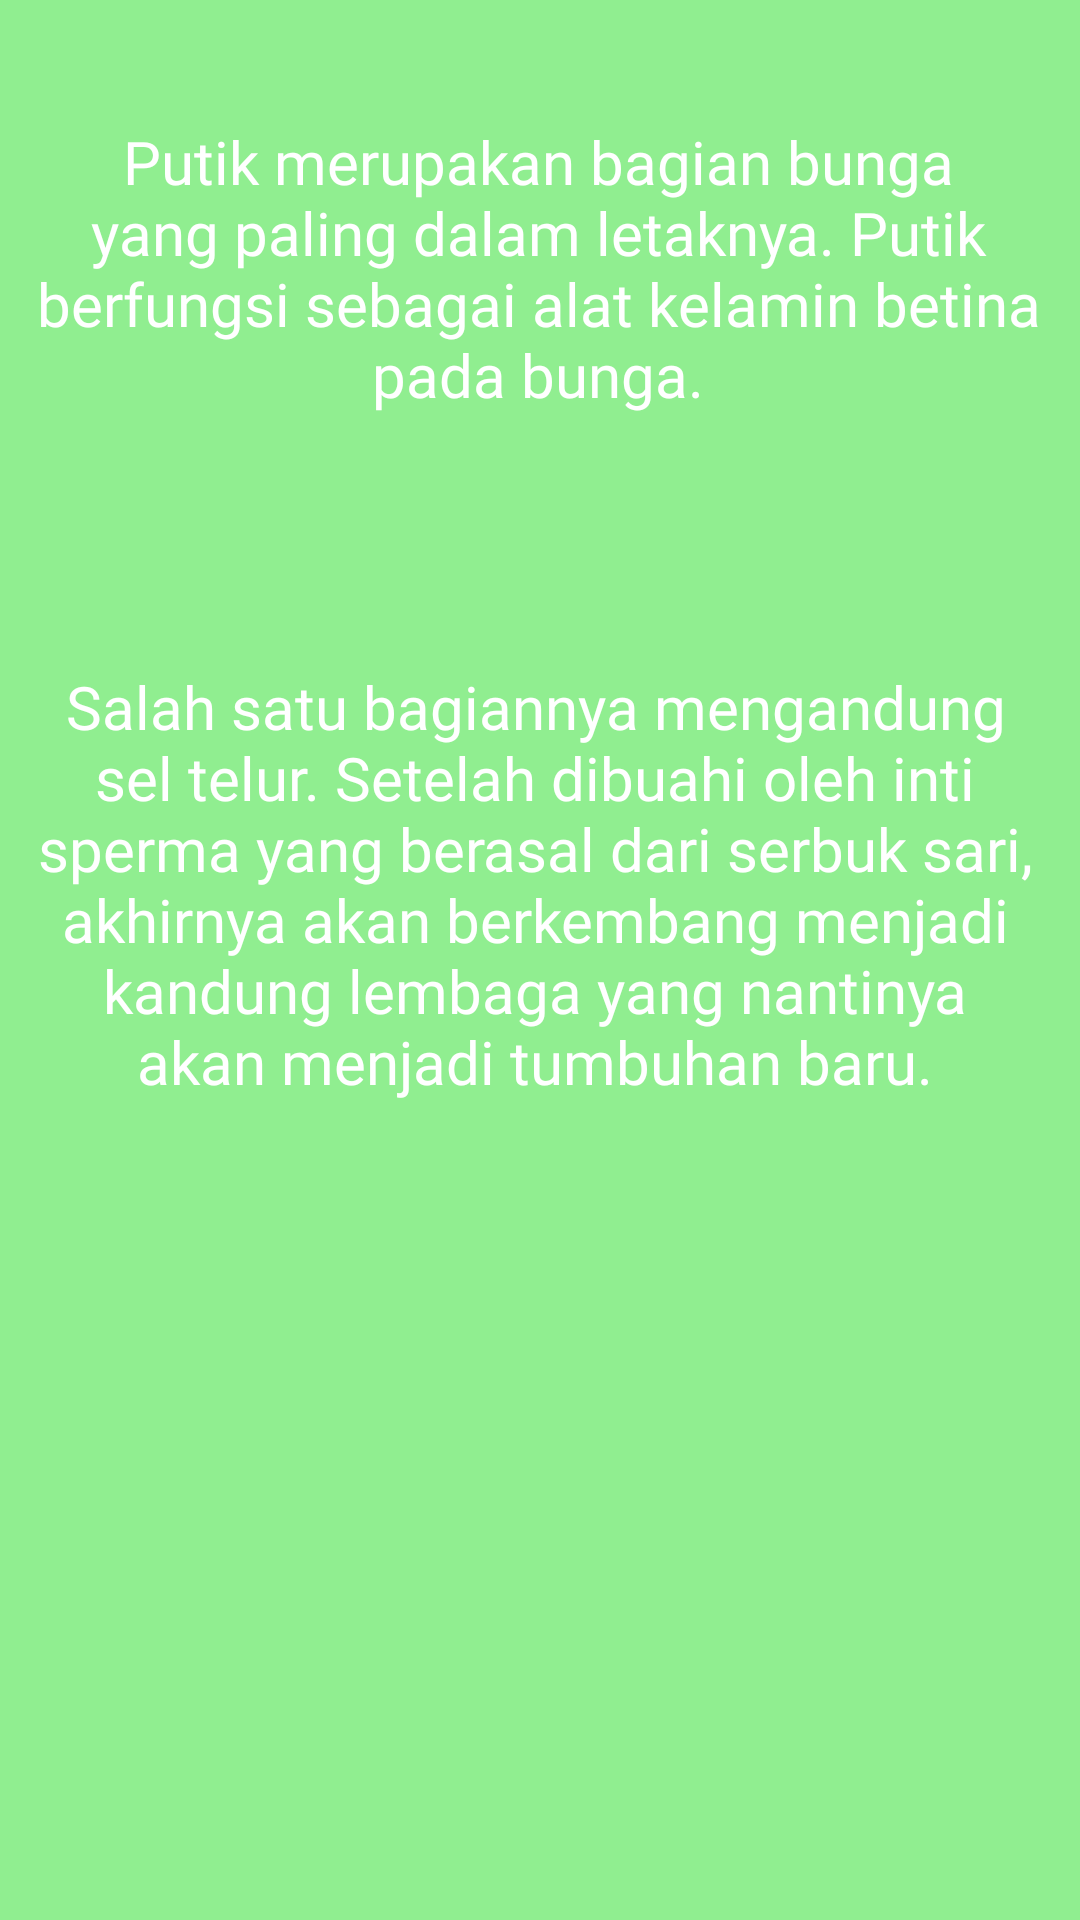

Here is an Android app screen rendered from its layout file. Give the layout XML and the strings, colors and styles it references.
<!-- AndroidManifest.xml: application theme Theme.MorphoFlora -->
<!-- res/layout/fragment_putik.xml -->
<?xml version="1.0" encoding="utf-8"?>
<androidx.constraintlayout.widget.ConstraintLayout xmlns:android="http://schemas.android.com/apk/res/android"
    xmlns:app="http://schemas.android.com/apk/res-auto"
    xmlns:tools="http://schemas.android.com/tools"
    android:id="@+id/ConstraintLayout"
    android:layout_width="match_parent"
    android:layout_height="match_parent"
    tools:context=".putik"
    android:background="#90EE90">


    <ImageView
        android:id="@+id/bgputik"
        android:layout_width="437dp"
        android:layout_height="760dp"
        android:src="@drawable/background_putik"
        app:layout_constraintBottom_toBottomOf="parent"
        app:layout_constraintEnd_toEndOf="parent"
        app:layout_constraintStart_toStartOf="parent"
        app:layout_constraintTop_toTopOf="parent" />

    <TextView
        android:id="@+id/textputik1"
        android:layout_width="337dp"
        android:layout_height="172dp"
        android:fontFamily="@font/amaranth"
        android:text="Putik merupakan bagian bunga yang paling dalam letaknya. Putik berfungsi sebagai alat kelamin betina pada bunga."
        android:textAlignment="center"
        android:textColor="@color/white"
        android:textSize="20sp"
        app:layout_constraintBottom_toBottomOf="parent"
        app:layout_constraintEnd_toEndOf="@+id/bgputik"
        app:layout_constraintHorizontal_bias="0.181"
        app:layout_constraintStart_toStartOf="parent"
        app:layout_constraintTop_toTopOf="@+id/bgputik"
        app:layout_constraintVertical_bias="0.19" />

    <TextView
        android:id="@+id/textputik2"
        android:layout_width="334dp"
        android:layout_height="246dp"
        android:fontFamily="@font/amaranth"
        android:text="Salah satu bagiannya mengandung sel telur. Setelah dibuahi oleh inti sperma yang berasal dari serbuk sari, akhirnya akan berkembang menjadi kandung lembaga yang nantinya akan menjadi tumbuhan baru."
        android:textAlignment="center"
        android:textColor="@color/white"
        android:textSize="20sp"
        app:layout_constraintBottom_toBottomOf="parent"
        app:layout_constraintEnd_toEndOf="@+id/bgputik"
        app:layout_constraintHorizontal_bias="0.175"
        app:layout_constraintStart_toStartOf="parent"
        app:layout_constraintTop_toTopOf="@+id/bgputik"
        app:layout_constraintVertical_bias="0.621" />

</androidx.constraintlayout.widget.ConstraintLayout>
<!-- resources referenced by this layout -->
<resources>
  <color name="white">#FFFFFFFF</color>
  <style name="Theme.MorphoFlora" parent="Theme.MaterialComponents.DayNight.DarkActionBar">
          
          <item name="colorPrimary">@color/purple_500</item>
          <item name="colorPrimaryVariant">@color/purple_700</item>
          <item name="colorOnPrimary">@color/white</item>
          
          <item name="colorSecondary">@color/teal_200</item>
          <item name="colorSecondaryVariant">@color/teal_700</item>
          <item name="colorOnSecondary">@color/black</item>
          
          <item name="android:statusBarColor">?attr/colorPrimaryVariant</item>
          
      </style>
  <color name="purple_500">#2E8B57</color>
  <color name="purple_700">#2E8B57</color>
  <color name="teal_200">#FF03DAC5</color>
  <color name="teal_700">#FF018786</color>
  <color name="black">#2E8B57</color>
</resources>
